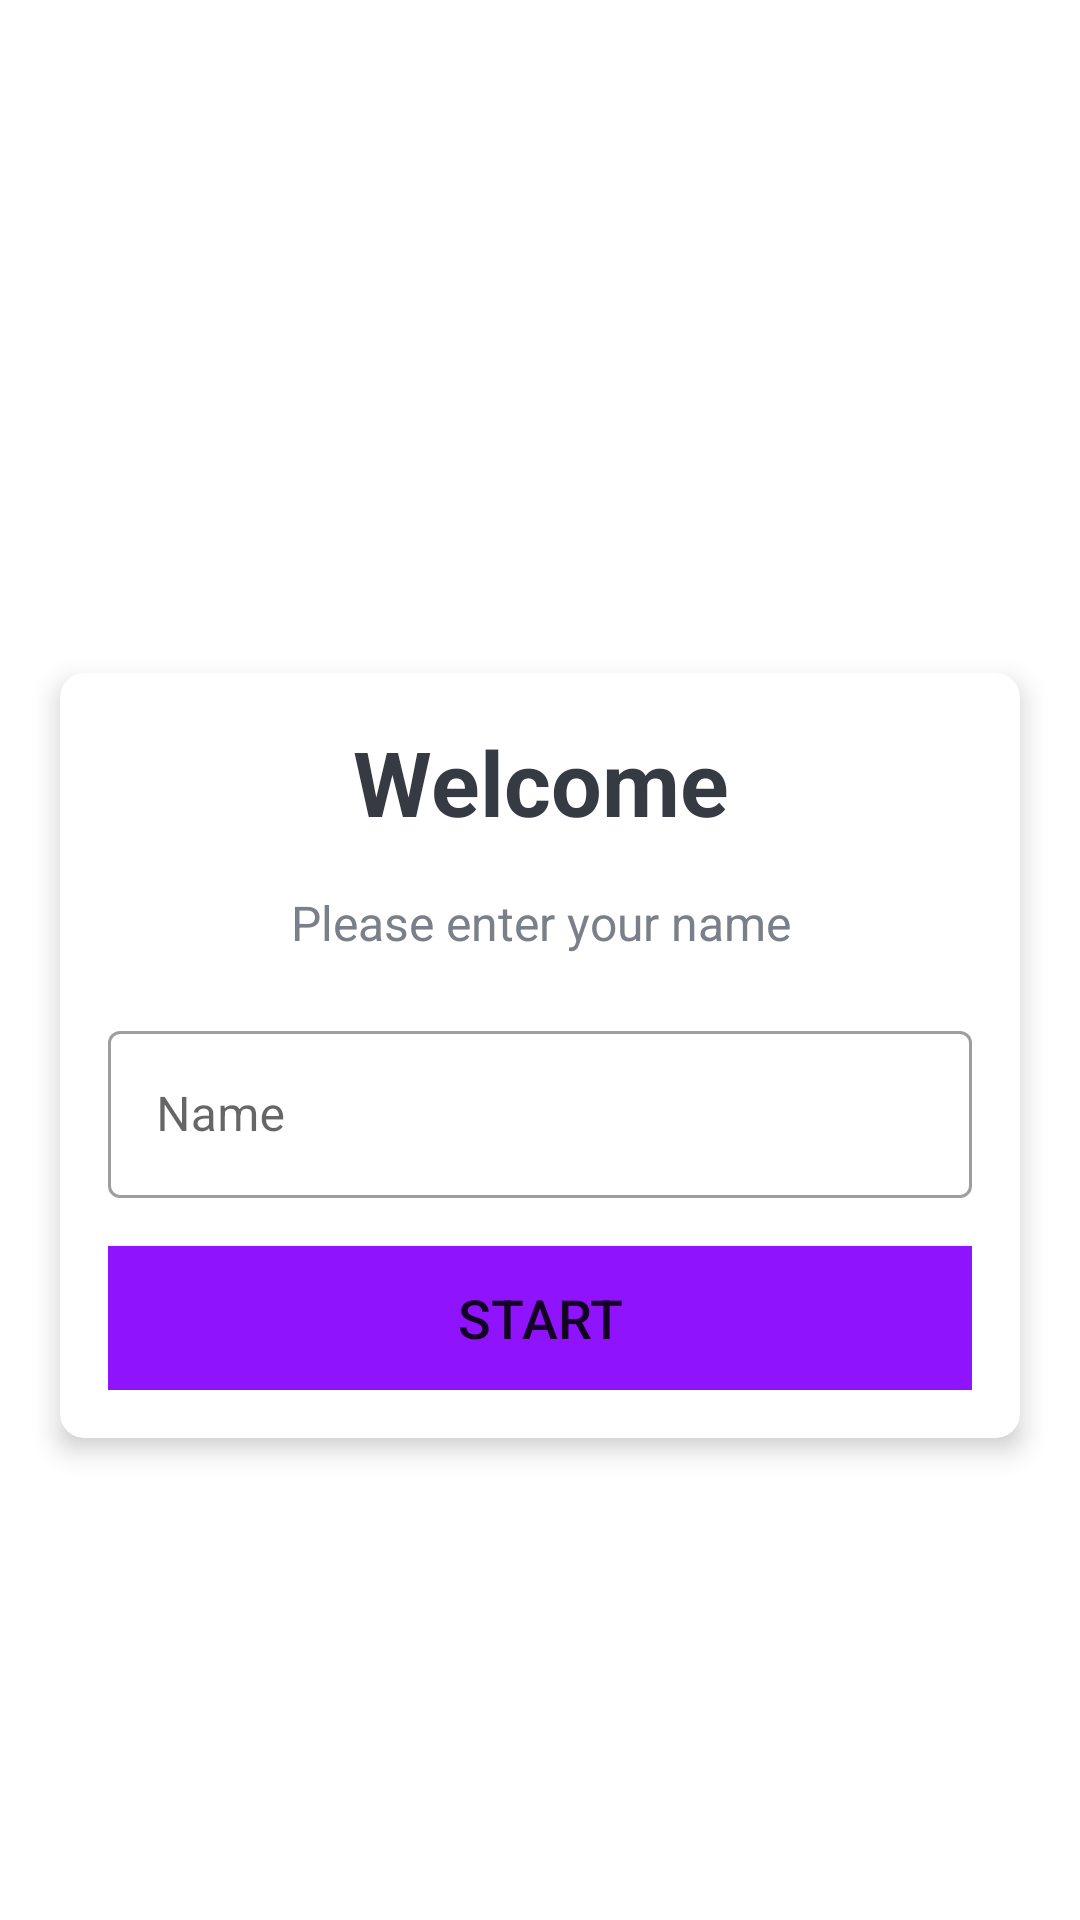

Android layout source for this screen:
<!-- AndroidManifest.xml: activity theme NoActionBarTheme -->
<!-- res/layout/activity_main.xml -->
<?xml version="1.0" encoding="utf-8"?>
<LinearLayout xmlns:android="http://schemas.android.com/apk/res/android"
    xmlns:app="http://schemas.android.com/apk/res-auto"
    xmlns:tools="http://schemas.android.com/tools"
    android:layout_width="match_parent"
    android:layout_height="match_parent"
    android:background="@drawable/slider_background"
    android:gravity="center"
    android:orientation="vertical"
    tools:context=".MainActivity">

    <TextView
        android:id="@+id/tv_app_name"
        android:layout_width="match_parent"
        android:layout_height="wrap_content"
        android:layout_marginBottom="30dp"
        android:gravity="center"
        android:text="@string/app_name"
        android:textColor="@android:color/white"
        android:textSize="25sp"
        android:textStyle="bold" />

    
    <androidx.cardview.widget.CardView
        android:id="@+id/cv_main"
        android:layout_width="match_parent"
        android:layout_height="wrap_content"
        android:layout_marginLeft="20dp"
        android:layout_marginRight="20dp"
        android:background="@color/white"
        app:cardCornerRadius="8dp"
        app:cardElevation="5dp">

        <LinearLayout
            android:layout_width="match_parent"
            android:layout_height="wrap_content"
            android:orientation="vertical"
            android:padding="16dp">

            
            <TextView
                android:id="@+id/tv_title"
                android:layout_width="match_parent"
                android:layout_height="wrap_content"
                android:gravity="center"
                android:text="@string/welcome"
                android:textColor="#363A43"
                android:textSize="30sp"
                android:textStyle="bold" />

            <TextView
                android:id="@+id/tv_description"
                android:layout_width="match_parent"
                android:layout_height="wrap_content"
                android:layout_marginTop="16dp"
                android:gravity="center"
                android:text="@string/enter_your_name"
                android:textColor="#7A8089"
                android:textSize="16sp" />

            
            <com.google.android.material.textfield.TextInputLayout
                android:id="@+id/til_name"
                style="@style/Widget.MaterialComponents.TextInputLayout.OutlinedBox"
                android:layout_width="match_parent"
                android:layout_height="wrap_content"
                android:layout_marginTop="20dp">

                <androidx.appcompat.widget.AppCompatEditText
                    android:id="@+id/et_name"
                    android:layout_width="match_parent"
                    android:layout_height="wrap_content"
                    android:hint="@string/hint"
                    android:imeOptions="actionGo"
                    android:inputType="textCapWords"
                    android:textColor="#363A43"
                    android:textColorHint="#7A8089" />

            </com.google.android.material.textfield.TextInputLayout>

            <Button
                android:id="@+id/btn_start"
                android:layout_width="match_parent"
                android:layout_height="wrap_content"
                android:layout_marginTop="16dp"
                android:background="@color/color_Primary"
                android:text="@string/start"
                android:textSize="18sp" />
        </LinearLayout>
    </androidx.cardview.widget.CardView>
</LinearLayout>
<!-- resources referenced by this layout -->
<resources>
  <color name="color_Primary">#9013FE</color>
  <color name="white">#FFFFFFFF</color>
  <string name="app_name">QuizApp</string>
  <string name="enter_your_name">Please enter your name</string>
  <string name="hint">Name</string>
  <string name="start">Start</string>
  <string name="welcome">Welcome</string>
  <style name="NoActionBarTheme" parent="Theme.MaterialComponents.Light.NoActionBar">
          <item name="colorPrimary">@color/purple_500</item>
          <item name="colorPrimaryVariant">@color/purple_700</item>
          <item name="colorOnPrimary">@color/white</item>
          <item name="android:windowFullscreen">true</item>
      </style>
  <color name="purple_500">#FF6200EE</color>
  <color name="purple_700">#FF3700B3</color>
</resources>
